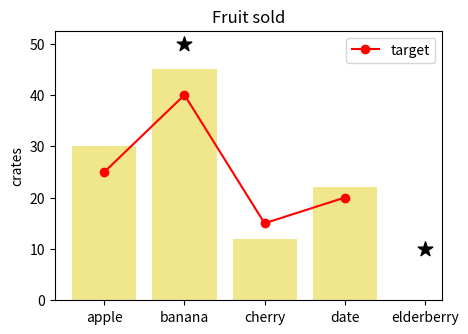

Python code for this plot:
# Plot directly against string categories: bars, then a line on the same categorical axis.
import matplotlib.pyplot as plt

fruits = ["apple", "banana", "cherry", "date"]
sold = [30, 45, 12, 22]
fig, ax = plt.subplots(figsize=(5, 3.5))
ax.bar(fruits, sold, color="khaki")
ax.plot(fruits, [25, 40, 15, 20], "ro-", label="target")
ax.scatter(["banana", "elderberry"], [50, 10], marker="*", s=120, color="k")
ax.legend()
print(ax.get_xticks(), [t.get_text() for t in ax.get_xticklabels()])
print(ax.xaxis.get_units())
fig.savefig("fruits.png")
ax.set_ylabel("crates")
ax.set_title("Fruit sold")
